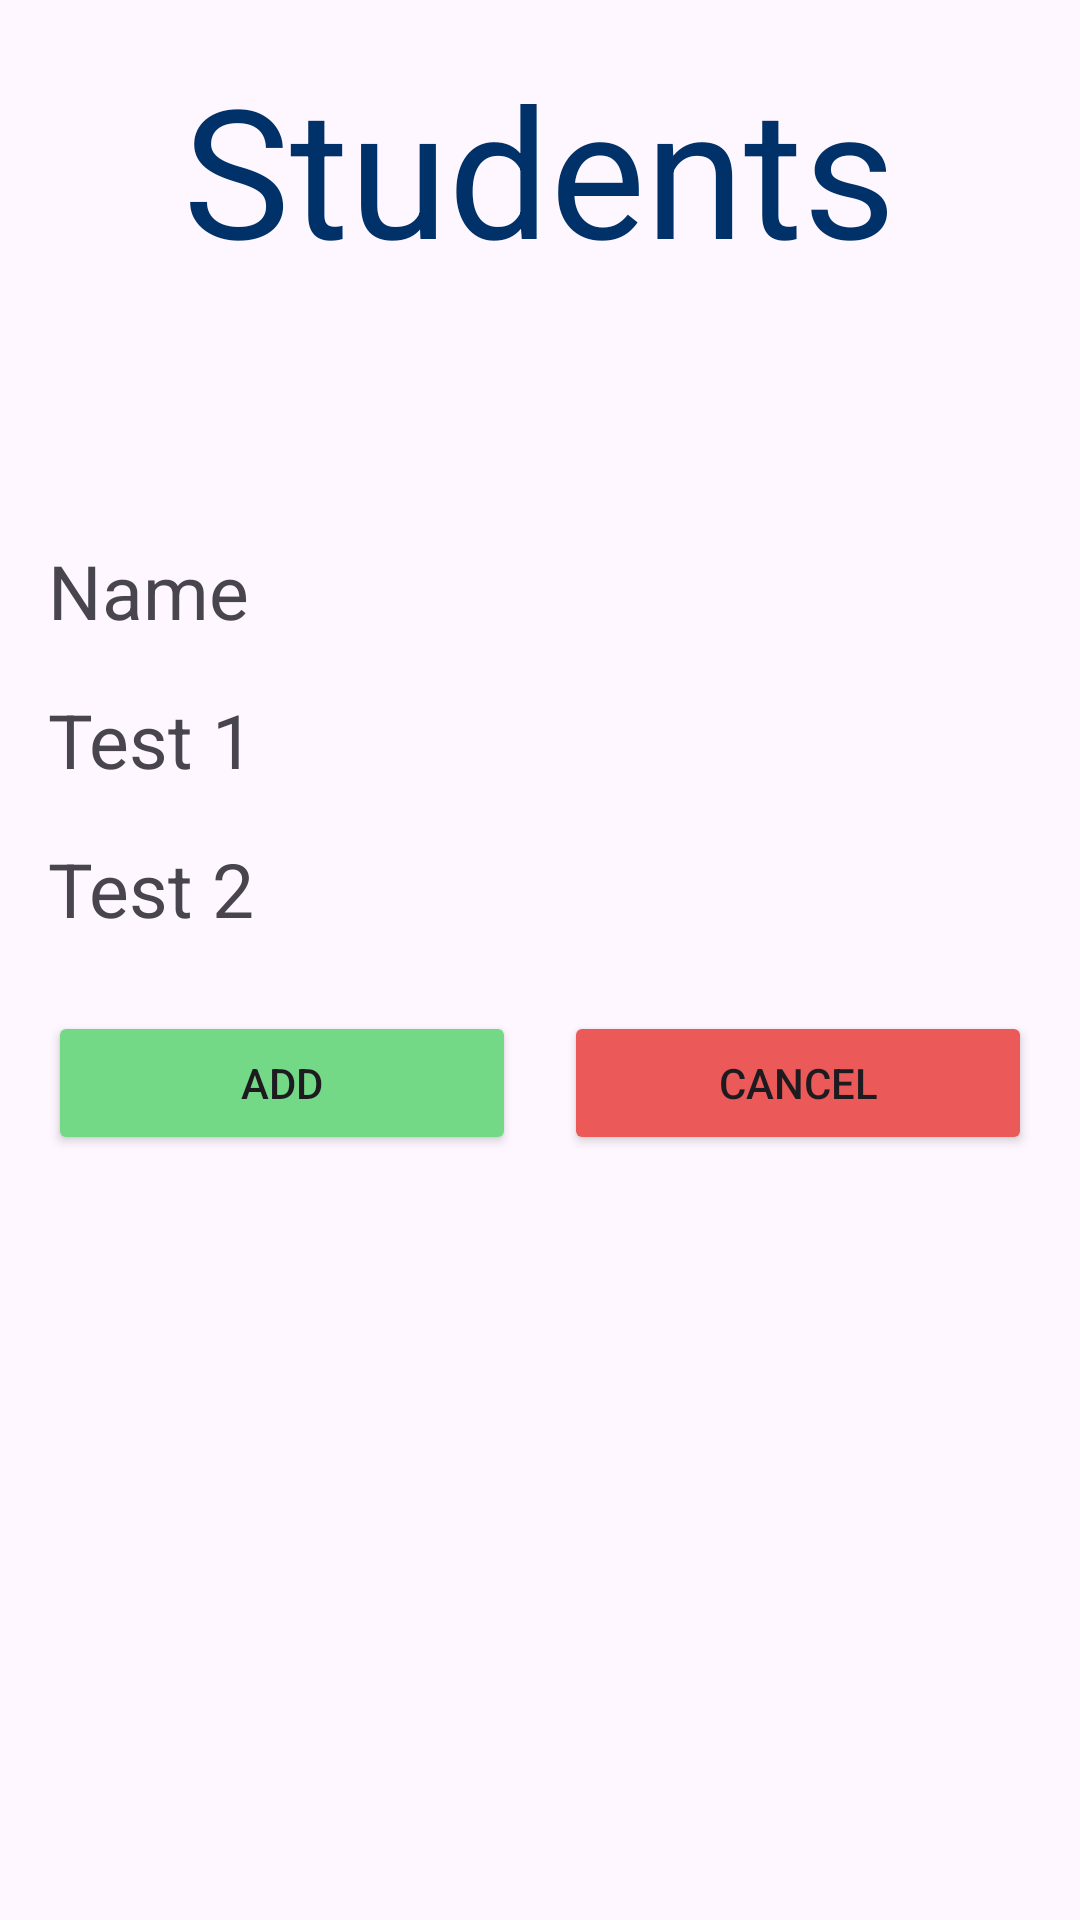

Produce the Android XML layout that renders to this screen, including the resource entries it uses.
<!-- AndroidManifest.xml: application theme Theme.Frequencia2 -->
<!-- res/layout/activity_register.xml -->
<?xml version="1.0" encoding="utf-8"?>
<LinearLayout xmlns:android="http://schemas.android.com/apk/res/android"
    android:layout_width="match_parent"
    android:layout_height="match_parent"
    android:orientation="vertical"
    android:padding="16dp">


    <TextView
        android:layout_width="wrap_content"
        android:layout_height="wrap_content"
        android:text="Students"
        android:textSize="60sp"
        android:textColor="@color/textColor"
        android:layout_gravity="center"
        android:layout_marginBottom="16dp"/>


    <ImageView
        android:layout_width="match_parent"
        android:layout_height="wrap_content"
        android:src="@drawable/user"
        android:scaleType="centerCrop"
        android:adjustViewBounds="true"
        android:layout_marginBottom="30dp"
        android:layout_marginTop="30dp"
        android:layout_gravity="center"

        />
    <TextView
        android:layout_width="match_parent"
        android:layout_height="wrap_content"
        android:text="Name"
        android:layout_marginBottom="8dp"
        android:layout_marginTop="8dp"
        android:textSize="25sp"
        />

    <TextView
        android:layout_width="match_parent"
        android:layout_height="wrap_content"
        android:text="Test 1"
        android:layout_marginBottom="8dp"
        android:layout_marginTop="8dp"
        android:textSize="25sp"
        />
    <TextView
        android:layout_width="match_parent"
        android:layout_height="wrap_content"
        android:text="Test 2"
        android:layout_marginBottom="8dp"
        android:layout_marginTop="8dp"
        android:textSize="25sp"
        />



    <LinearLayout
        android:layout_width="match_parent"
        android:layout_height="wrap_content"
        android:orientation="horizontal">

        <Button
            android:layout_width="0dp"
            android:layout_height="wrap_content"
            android:layout_weight="1"
            android:text="Add"
            android:backgroundTint="@color/greenButton"
            android:onClick="onAddButtonClick"
            android:layout_marginTop="16dp"
            android:layout_marginEnd="8dp"/>

        <Button
            android:layout_width="0dp"
            android:layout_height="wrap_content"
            android:layout_weight="1"
            android:text="Cancel"
            android:backgroundTint="@color/redButton"
            android:onClick="onCancelButtonClick"
            android:layout_marginTop="16dp"
            android:layout_marginStart="8dp"/>
    </LinearLayout>
</LinearLayout>
<!-- resources referenced by this layout -->
<resources>
  <color name="greenButton">#FF73D987</color>
  <color name="redButton">#FFEB5959</color>
  <color name="textColor">#FF003169</color>
  <style name="Theme.Frequencia2" parent="Base.Theme.Frequencia2" />
  <style name="Base.Theme.Frequencia2" parent="Theme.Material3.DayNight.NoActionBar">
          
          
      </style>
</resources>
